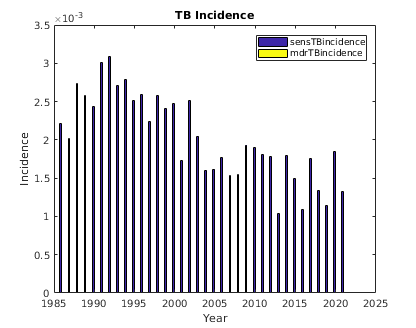

Source data for this figure (header and first rows):
sensTBincidence, mdrTBincidence, numAlive, , 
4, 0, 2015
7, 0, 2052
6, 0, 2092
7, 0, 2128
7, 0, 2163
4, 0, 2197
2, 0, 2233
0, 0, 2272
4, 0, 2305
4, 0, 2342
1, 0, 2379
2, 0, 2421
3, 0, 2472
1, 0, 2522
0, 0, 2567
4, 0, 2609
5, 0, 2665
6, 0, 2710
5, 0, 2759
2, 0, 2809
5, 0, 2856
6, 0, 2905
6, 0, 2953
6, 0, 3002
3, 0, 3066
5, 0, 3125
9, 0, 3186
3, 0, 3246
1, 0, 3305
9, 0, 3364
8, 0, 3425
3, 0, 3481
6, 0, 3547
10, 0, 3610
4, 0, 3681
5, 0, 3757
1, 0, 3830
6, 0, 3898
8, 0, 3965
2, 0, 4042
4, 0, 4114
6, 0, 4183
5, 0, 4271
4, 0, 4356
5, 0, 4440
10, 0, 4518
5, 0, 4610
9, 0, 4690
15, 0, 4777
8, 0, 4872
9, 0, 4970
8, 0, 5065
6, 0, 5162
12, 0, 5255
15, 0, 5355
8, 0, 5462
11, 0, 5569
12, 0, 5674
10, 0, 5782
9, 0, 5887
... 95 more rows
